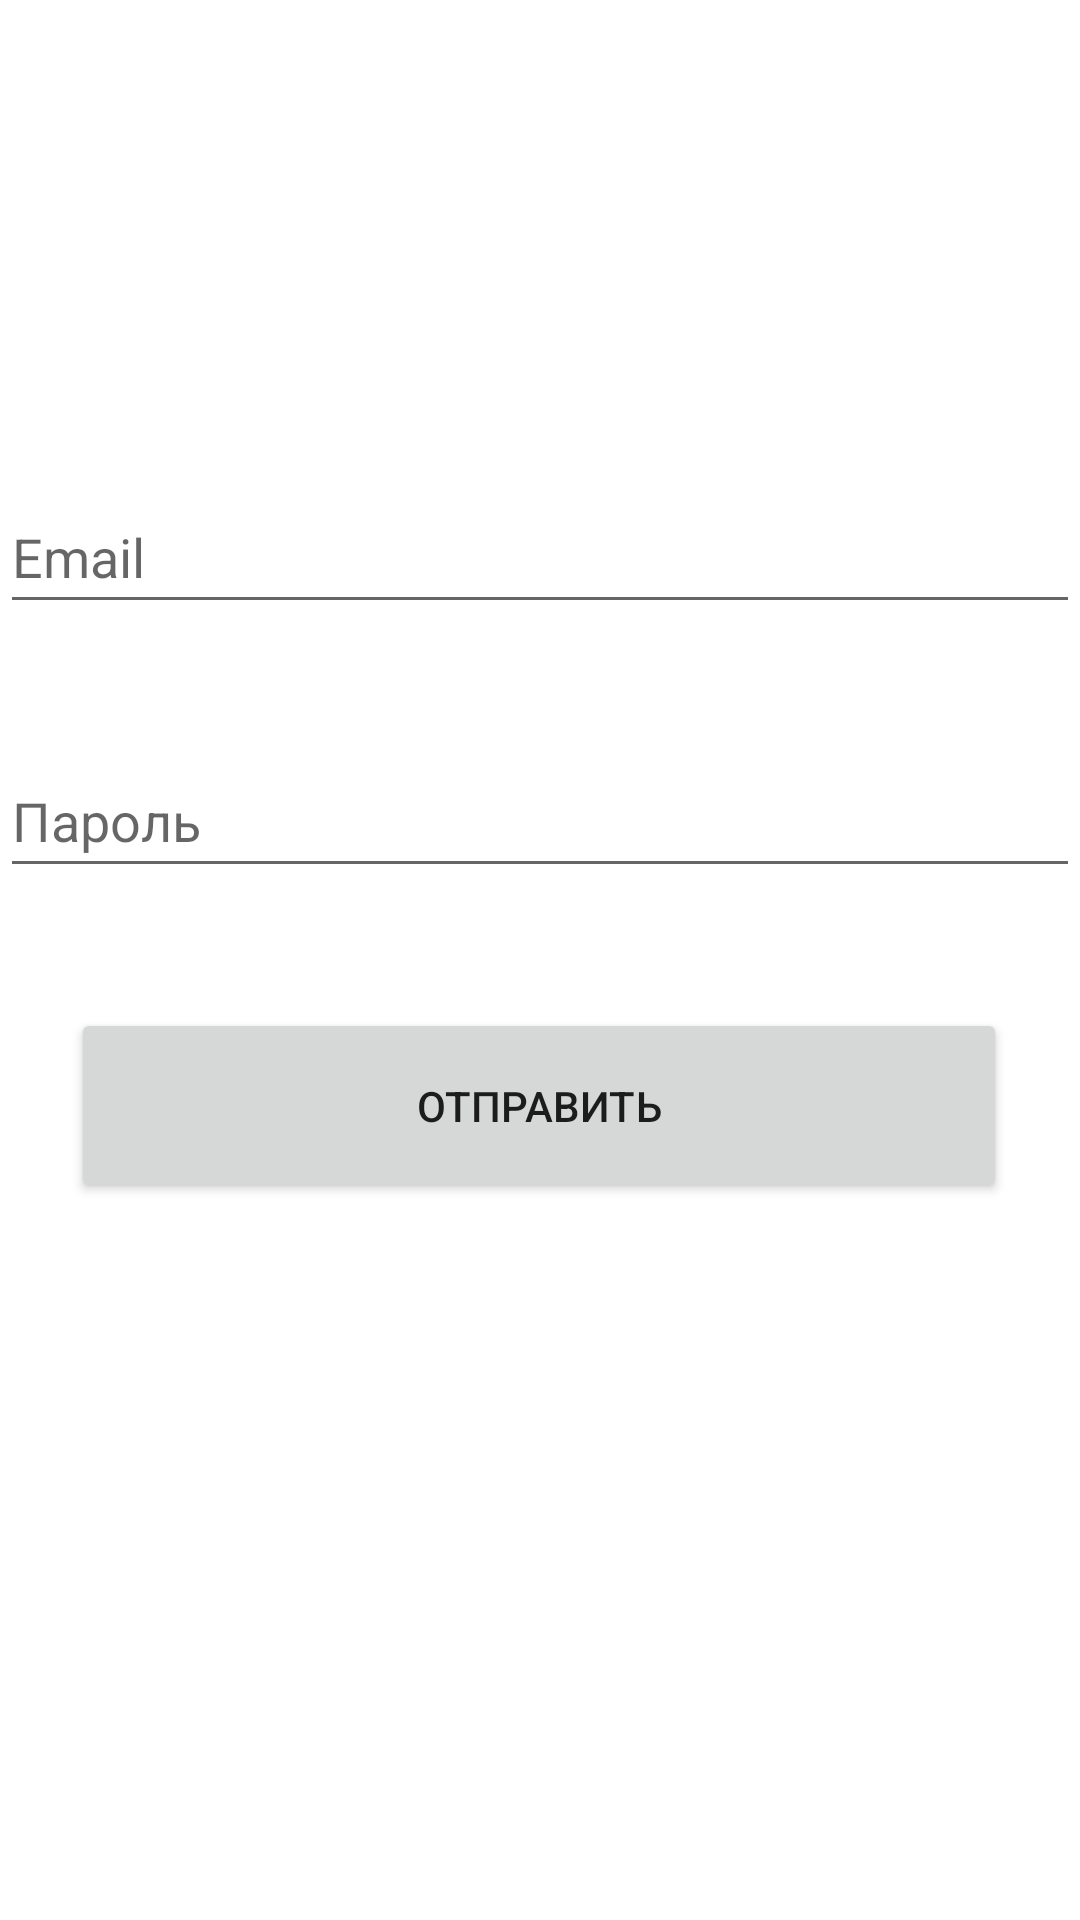

This screen was rendered from an Android layout file. Write that file and the resources it references.
<!-- AndroidManifest.xml: application theme Theme.MyApplicationJava -->
<!-- res/layout/fragment_1.xml -->
<?xml version="1.0" encoding="utf-8"?>
<androidx.constraintlayout.widget.ConstraintLayout xmlns:android="http://schemas.android.com/apk/res/android"
    xmlns:app="http://schemas.android.com/apk/res-auto"
    xmlns:tools="http://schemas.android.com/tools"
    android:layout_width="match_parent"
    android:layout_height="match_parent"
    tools:context=".task2.Fragment1">

    <EditText
        android:id="@+id/email_field"
        android:layout_width="0dp"
        android:layout_height="wrap_content"
        android:layout_marginTop="160dp"
        android:hint="Email"
        android:inputType="textEmailAddress"
        android:maxLength="18"
        android:maxLines="1"
        android:minHeight="48dp"
        app:layout_constraintEnd_toEndOf="parent"
        app:layout_constraintHorizontal_bias="0.0"
        app:layout_constraintStart_toStartOf="parent"
        app:layout_constraintTop_toTopOf="parent" />

    <EditText
        android:id="@+id/password_field"
        android:layout_width="0dp"
        android:layout_height="wrap_content"
        android:layout_marginTop="40dp"
        android:hint="Пароль"
        android:inputType="textPassword"
        app:layout_constraintEnd_toEndOf="parent"
        app:layout_constraintHorizontal_bias="1.0"
        app:layout_constraintStart_toStartOf="parent"
        app:layout_constraintTop_toBottomOf="@id/email_field"
        android:minHeight="48dp"
        android:maxLength="18"
        android:maxLines="1"/>

    <Button
        android:id="@+id/send_button"
        android:layout_width="312dp"
        android:layout_height="65dp"
        android:layout_marginTop="40dp"
        android:text="Отправить"
        app:layout_constraintEnd_toEndOf="parent"
        app:layout_constraintHorizontal_bias="0.494"
        app:layout_constraintStart_toStartOf="parent"
        app:layout_constraintTop_toBottomOf="@id/password_field" />

</androidx.constraintlayout.widget.ConstraintLayout>
<!-- resources referenced by this layout -->
<resources>
  <style name="Theme.MyApplicationJava" parent="Theme.MaterialComponents.DayNight.DarkActionBar">
          
          <item name="colorPrimary">@color/purple_500</item>
          <item name="colorPrimaryVariant">@color/purple_700</item>
          <item name="colorOnPrimary">@color/white</item>
          
          <item name="colorSecondary">@color/teal_200</item>
          <item name="colorSecondaryVariant">@color/teal_700</item>
          <item name="colorOnSecondary">@color/black</item>
          
          <item name="android:statusBarColor" tools:targetApi="l">?attr/colorPrimaryVariant</item>
          
      </style>
  <!-- not gathered from this repository: default colours our renderer supplied (Android Studio template values) -->
  <color name="purple_500">#FF6200EE</color>
  <color name="purple_700">#FF3700B3</color>
  <color name="teal_200">#FF03DAC5</color>
  <color name="teal_700">#FF018786</color>
  <color name="black">#FF000000</color>
  <color name="white">#FFFFFFFF</color>
</resources>
